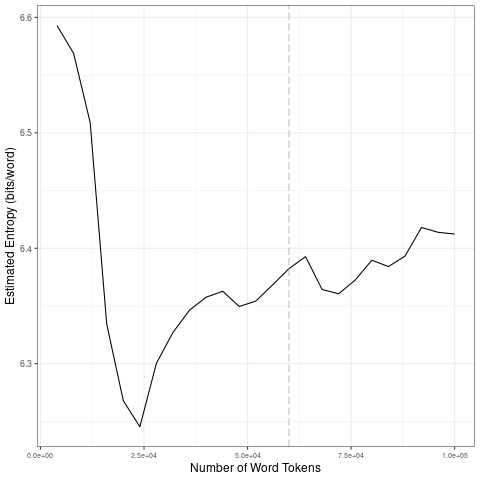

The data file committed next to this chart (first rows):
file, entropy.Corpus.Size, entropy.Entropy, sd.Corpus.Size, sd.SD
data/2021_by_es/2021-12-26_tokens_1-gram…, 4000, 6.593, 20000, 0.1453
data/2021_by_es/2021-12-26_tokens_1-gram…, 8000, 6.569, 40000, 0.04476
data/2021_by_es/2021-12-26_tokens_1-gram…, 12000, 6.509, 60000, 0.01281
data/2021_by_es/2021-12-26_tokens_1-gram…, 16000, 6.334, 80000, 0.01462
data/2021_by_es/2021-12-26_tokens_1-gram…, 20000, 6.268, 1e+05, 0.01476
data/2021_by_es/2021-12-26_tokens_1-gram…, 24000, 6.245, 20000, 0.1453
data/2021_by_es/2021-12-26_tokens_1-gram…, 28000, 6.3, 40000, 0.04476
data/2021_by_es/2021-12-26_tokens_1-gram…, 32000, 6.327, 60000, 0.01281
data/2021_by_es/2021-12-26_tokens_1-gram…, 36000, 6.346, 80000, 0.01462
data/2021_by_es/2021-12-26_tokens_1-gram…, 40000, 6.358, 1e+05, 0.01476
data/2021_by_es/2021-12-26_tokens_1-gram…, 44000, 6.363, 20000, 0.1453
data/2021_by_es/2021-12-26_tokens_1-gram…, 48000, 6.35, 40000, 0.04476
data/2021_by_es/2021-12-26_tokens_1-gram…, 52000, 6.354, 60000, 0.01281
data/2021_by_es/2021-12-26_tokens_1-gram…, 56000, 6.368, 80000, 0.01462
data/2021_by_es/2021-12-26_tokens_1-gram…, 60000, 6.382, 1e+05, 0.01476
data/2021_by_es/2021-12-26_tokens_1-gram…, 64000, 6.393, 20000, 0.1453
data/2021_by_es/2021-12-26_tokens_1-gram…, 68000, 6.364, 40000, 0.04476
data/2021_by_es/2021-12-26_tokens_1-gram…, 72000, 6.361, 60000, 0.01281
data/2021_by_es/2021-12-26_tokens_1-gram…, 76000, 6.373, 80000, 0.01462
data/2021_by_es/2021-12-26_tokens_1-gram…, 80000, 6.39, 1e+05, 0.01476
data/2021_by_es/2021-12-26_tokens_1-gram…, 84000, 6.384, 20000, 0.1453
data/2021_by_es/2021-12-26_tokens_1-gram…, 88000, 6.393, 40000, 0.04476
data/2021_by_es/2021-12-26_tokens_1-gram…, 92000, 6.418, 60000, 0.01281
data/2021_by_es/2021-12-26_tokens_1-gram…, 96000, 6.414, 80000, 0.01462
data/2021_by_es/2021-12-26_tokens_1-gram…, 1e+05, 6.412, 1e+05, 0.01476
